Photos from the image-classification dataset "dataset" in the GitHub repository MohamedRagabAbbas/Brain-Tumor-Detection-and-Classification. Its 4 classes are: glioma, meningioma, no tumor, pituitary tumor.

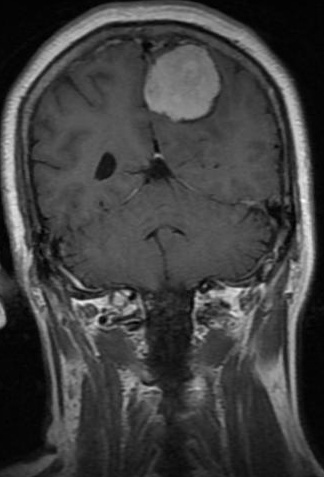
Label: meningioma

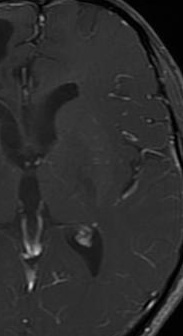
Label: glioma

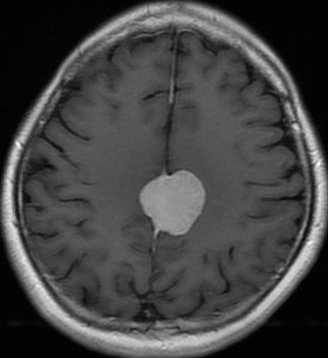
Label: meningioma

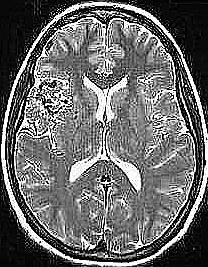
Label: no tumor

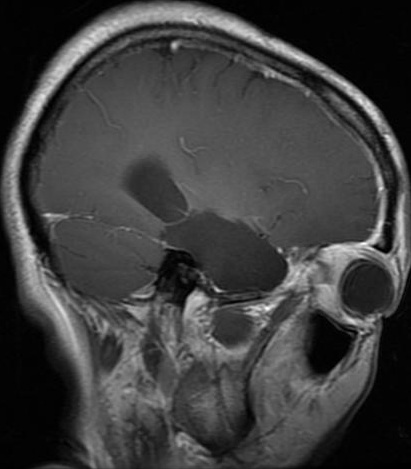
Label: glioma

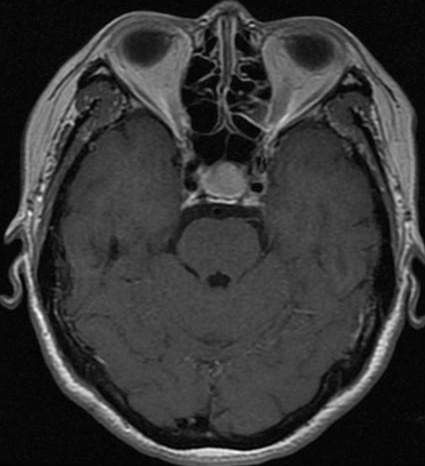
Label: pituitary tumor
